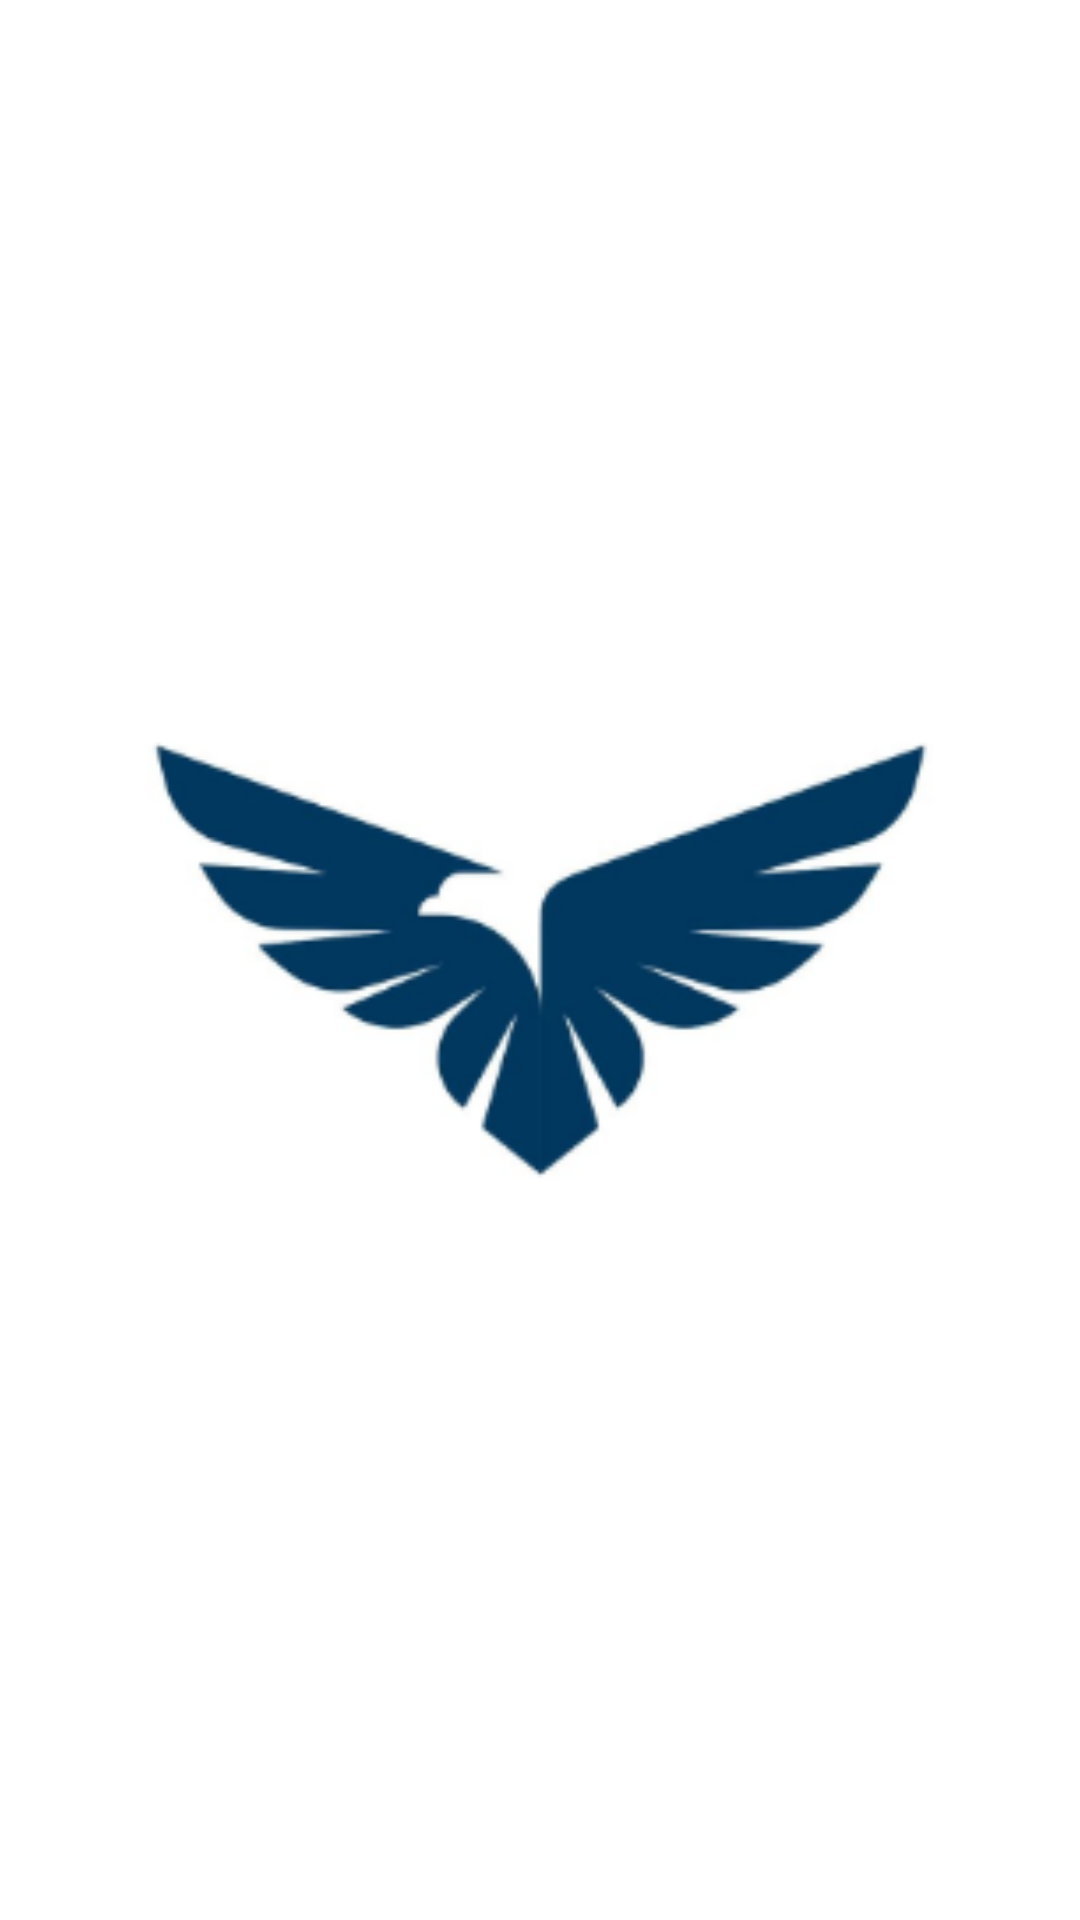

Write the Android layout XML for this screen, with the resource values it uses.
<!-- AndroidManifest.xml: application theme Theme.Login -->
<!-- res/layout/activity_splash_screen.xml -->
<?xml version="1.0" encoding="utf-8"?>
<androidx.constraintlayout.widget.ConstraintLayout xmlns:android="http://schemas.android.com/apk/res/android"
    xmlns:app="http://schemas.android.com/apk/res-auto"
    xmlns:tools="http://schemas.android.com/tools"
    android:layout_width="match_parent"
    android:layout_height="match_parent"
    tools:context=".activity.SplashScreen">


    <ImageView
        android:id="@+id/imageView"
        android:layout_width="300dp"
        android:layout_height="300dp"
        android:scaleType="fitXY"
        android:src="@drawable/img"
        app:layout_constraintBottom_toBottomOf="parent"
        app:layout_constraintEnd_toEndOf="parent"
        app:layout_constraintStart_toStartOf="parent"
        app:layout_constraintTop_toTopOf="parent"
         />
</androidx.constraintlayout.widget.ConstraintLayout>
<!-- resources referenced by this layout -->
<resources>
  <!-- drawable img: png bitmap (drawable-v24, 22950 bytes) -->
  <style name="Theme.Login" parent="Theme.MaterialComponents.DayNight.DarkActionBar">
          
          <item name="colorPrimary">@color/purple_500</item>
  
          <item name="colorPrimaryVariant">@color/purple_500</item>
          <item name="colorOnPrimary">@color/white</item>
          
          <item name="colorSecondary">@color/teal_200</item>
          <item name="colorSecondaryVariant">@color/teal_700</item>
          <item name="colorOnSecondary">@color/black</item>
          
          <item name="android:statusBarColor" tools:targetApi="l">?attr/colorPrimaryVariant</item>
          
      </style>
  <color name="purple_500">#33507C</color>
  <color name="white">#FFFFFFFF</color>
  <color name="teal_200">#FF03DAC5</color>
  <color name="teal_700">#FF018786</color>
  <color name="black">#FF000000</color>
</resources>
